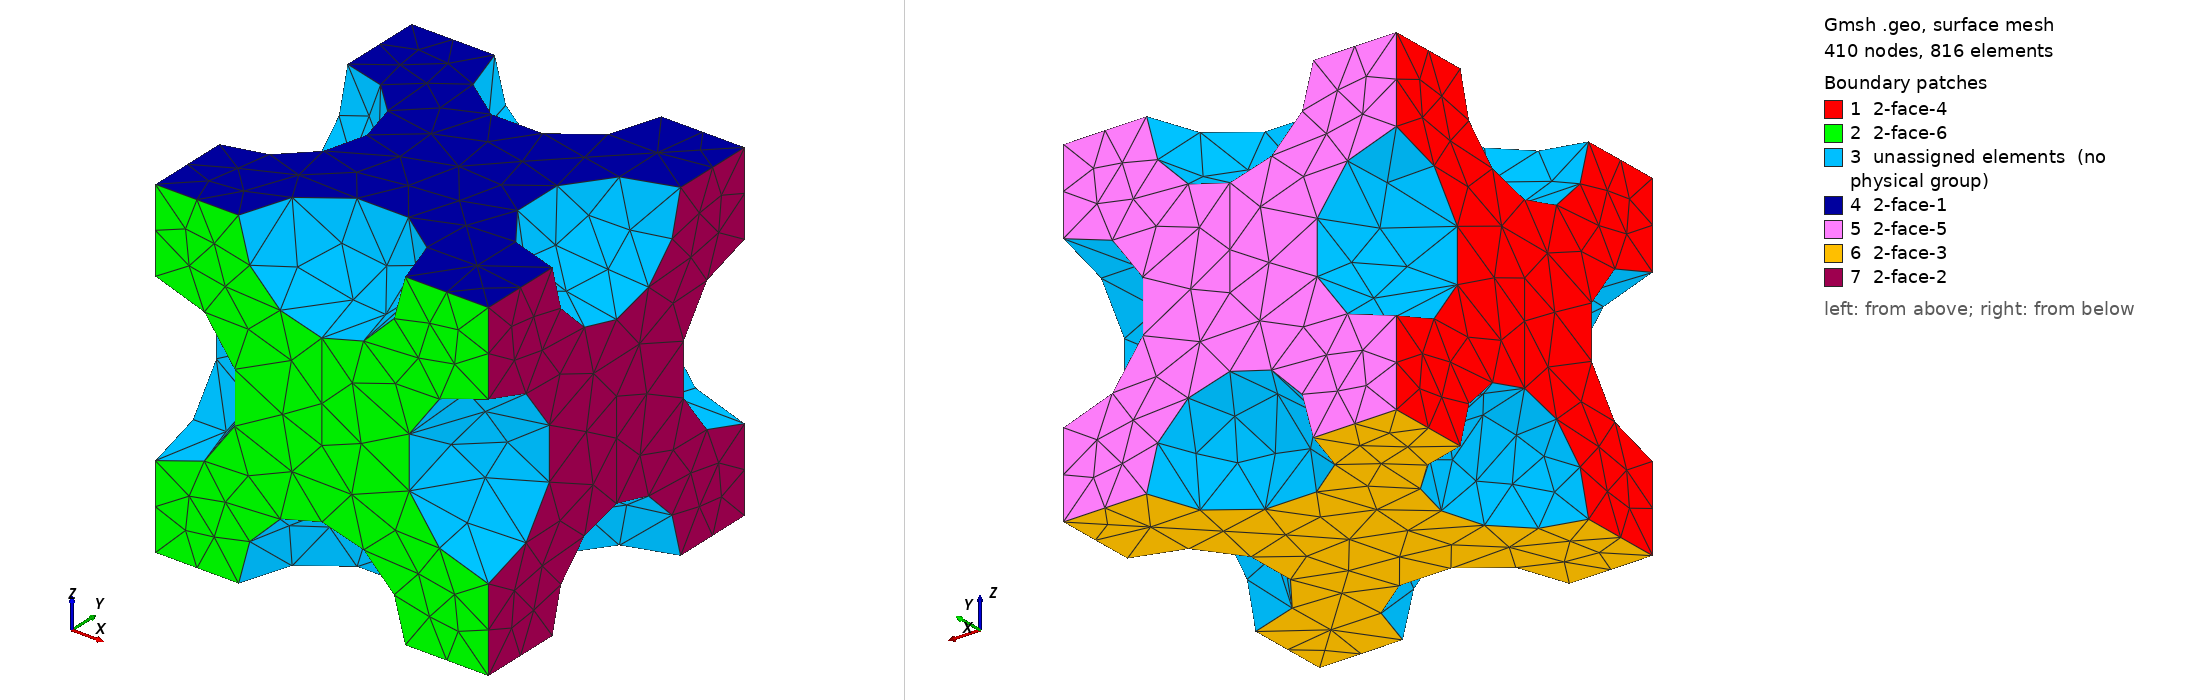

Gmsh geometry script, surface-meshed: 410 nodes, 816 surface elements. Boundary patches (legend numbers): 1 2-face-4, 2 2-face-6, 3 unassigned elements (no physical group), 4 2-face-1, 5 2-face-5, 6 2-face-3, 7 2-face-2. Left view from above one corner, right view from below the opposite corner. Legend entries are the model's physical surfaces; 'unassigned elements' are surfaces in no physical group. The drawing asked Gmsh for element sizes between 1% and 20% of the model's largest extent; the script's own settings can give other sizes.

=== unit_cell_3D_periodic_puzzlepiece_geometry_CHECK_PHYSICAL_GROUPS.geo (drawn) ===
// Puzzle piece cube with periodic surfaces
// TODO: Check physical groups!

//----------
// Geometry
//----------

SetFactory("OpenCASCADE");
Box(1) = {0, 0, 0, 1, 1, 1};
//+
Sphere(2) = {0.5, 0, 1, 0.25, -Pi/2, Pi/2, 2*Pi};
//+
Sphere(3) = {0.5, 1, 1, 0.25, -Pi/2, Pi/2, 2*Pi};
//+
Sphere(4) = {0.5, 1, 0, 0.25, -Pi/2, Pi/2, 2*Pi};
//+
Sphere(5) = {0.5, 0, 0, 0.25, -Pi/2, Pi/2, 2*Pi};
//+
Sphere(6) = {1, 0, 0.5, 0.25, -Pi/2, Pi/2, 2*Pi};
//+
Sphere(7) = {1, 1, 0.5, 0.25, -Pi/2, Pi/2, 2*Pi};
//+
Sphere(8) = {0, 1, 0.5, 0.25, -Pi/2, Pi/2, 2*Pi};
//+
Sphere(9) = {0, 0, 0.5, 0.25, -Pi/2, Pi/2, 2*Pi};
//+
Sphere(10) = {0, 0.5, 1, 0.25, -Pi/2, Pi/2, 2*Pi};
//+
Sphere(11) = {1, 0.5, 1, 0.25, -Pi/2, Pi/2, 2*Pi};
//+
Sphere(12) = {1, 0.5, 0, 0.25, -Pi/2, Pi/2, 2*Pi};
//+
Sphere(13) = {0, 0.5, 0, 0.25, -Pi/2, Pi/2, 2*Pi};
//+
BooleanDifference{ Volume{1}; Delete; }{ Volume{2}; Volume{11}; Volume{10}; Volume{9}; Volume{3}; Volume{13}; Volume{8}; Volume{4}; Volume{7}; Volume{12}; Volume{6}; Volume{5}; Delete; }

//----------
// Physical Groups
//----------

Physical Point("0-face-1", 98) = {16};
//+
Physical Point("0-face-2", 99) = {15};
//+
Physical Point("0-face-3", 100) = {23};
//+
Physical Point("0-face-4", 101) = {1};
//+
Physical Point("0-face-5", 102) = {14};
//+
Physical Point("0-face-6", 103) = {12};
//+
Physical Point("0-face-7", 104) = {11};
//+
Physical Point("0-face-8", 105) = {36};
//+
Physical Point("0-face-9", 106) = {31};
//+
Physical Point("0-face-10", 107) = {32};
//+
Physical Point("0-face-11", 108) = {39};
//+
Physical Point("0-face-12", 109) = {40};
//+
Physical Point("0-face-13", 110) = {2};
//+
Physical Point("0-face-14", 111) = {3};
//+
Physical Point("0-face-15", 112) = {4};
//+
Physical Point("0-face-16", 113) = {5};
//+
Physical Point("0-face-17", 114) = {7};
//+
Physical Point("0-face-18", 115) = {8};
//+
Physical Point("0-face-19", 116) = {9};
//+
Physical Point("0-face-20", 117) = {10};
//+
Physical Point("0-face-21", 118) = {22};
//+
Physical Point("0-face-22", 119) = {20};
//+
Physical Point("0-face-23", 120) = {19};
//+
Physical Point("0-face-24", 121) = {30};
//+
Physical Point("0-face-25", 122) = {29};
//+
Physical Point("0-face-26", 123) = {28};
//+
Physical Point("0-face-27", 124) = {27};
//+
Physical Point("0-face-28", 125) = {26};
//+
Physical Point("0-face-29", 126) = {18};
//+
Physical Point("0-face-30", 127) = {17};
//+
Physical Point("0-face-31", 128) = {33};
//+
Physical Point("0-face-32", 129) = {34};
//+
Physical Curve("1-face-1", 79) = {22, 19};
//+
Physical Curve("1-face-2", 80) = {36, 34};
//+
Physical Curve("1-face-3", 81) = {33, 31};
//+
Physical Curve("1-face-4", 82) = {7, 4};
//+
Physical Curve("1-face-5", 83) = {18, 16};
//+
Physical Curve("1-face-6", 84) = {58, 56};
//+
Physical Curve("1-face-7", 85) = {42, 44};
//+
Physical Curve("1-face-8", 86) = {15, 24};
//+
Physical Curve("1-face-9", 87) = {14, 11};
//+
Physical Curve("1-face-10", 88) = {48, 41};
//+
Physical Curve("1-face-11", 89) = {1, 3};
//+
Physical Curve("1-face-12", 90) = {8, 10};
//+
Physical Surface("2-face-1", 92) = {4};
//+
Physical Surface("2-face-2", 93) = {12};
//+
Physical Surface("2-face-3", 94) = {9};
//+
Physical Surface("2-face-4", 95) = {1};
//+
Physical Surface("2-face-5", 96) = {7};
//+
Physical Surface("2-face-6", 97) = {2};
//+
Physical Volume("3-face-1", 91) = {1};

//----------
// Periodicity
//----------
// Back face copy of front face
Periodic Surface {9} = {4} Translate {0, 0, -1};
// Top face copy of bottom face
Periodic Surface {7} = {2} Translate {0, 1, 0};
// Right face copy of left face
Periodic Surface {12} = {1} Translate {1, 0, 0};
